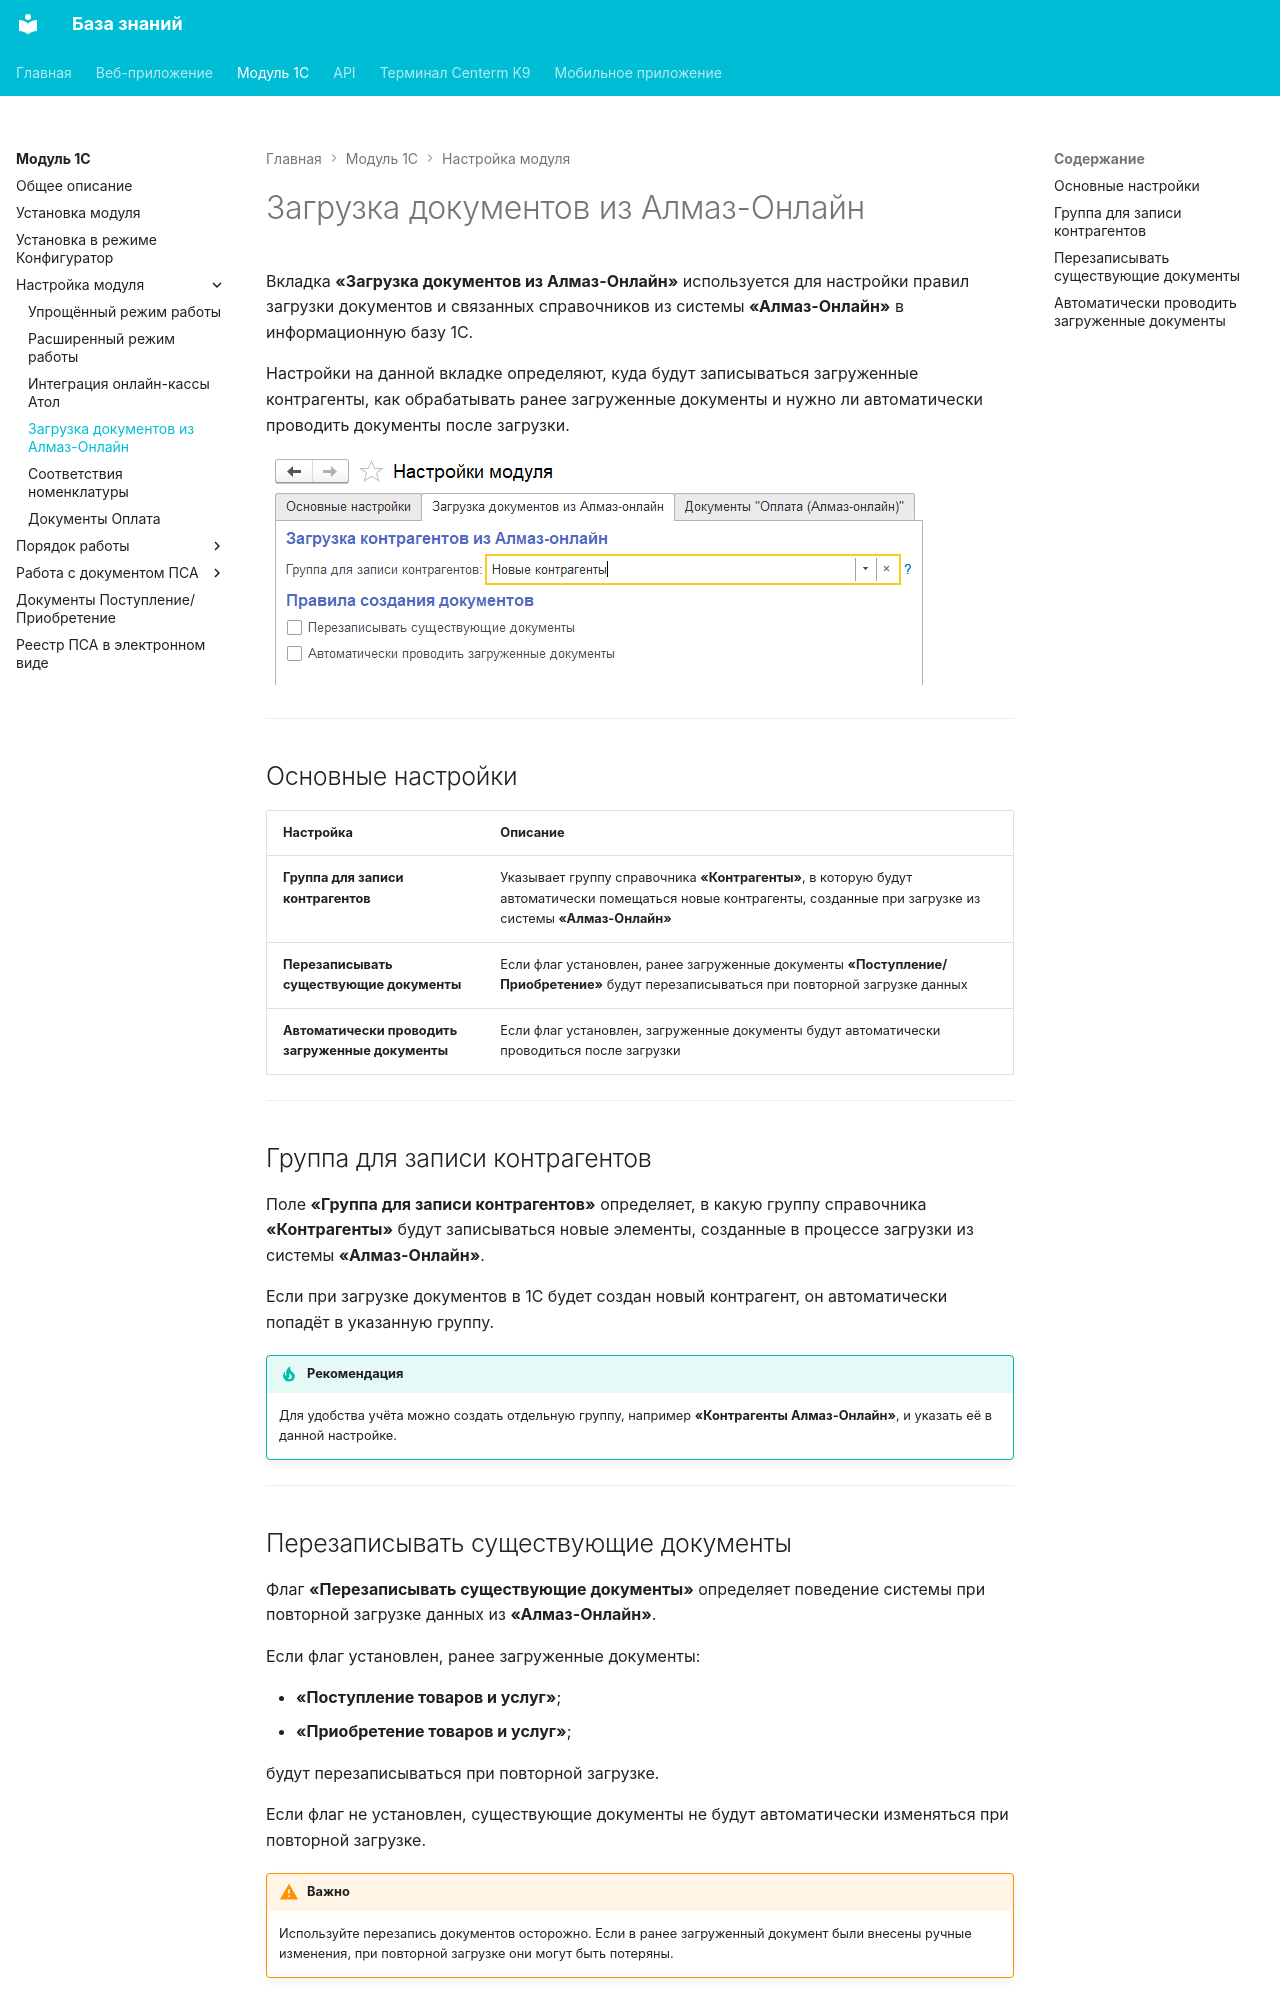

repository: Xistts/bazaZnaniy · page: onec/settings/documents-loading-settings/index.html · generator: mkdocs

Вкладка **«Загрузка документов из Алмаз-Онлайн»** используется для настройки правил загрузки документов и связанных справочников из системы **«Алмаз-Онлайн»** в информационную базу 1С.

Настройки на данной вкладке определяют, куда будут записываться загруженные контрагенты, как обрабатывать ранее загруженные документы и нужно ли автоматически проводить документы после загрузки.

![Настройка модуля](../../assets/onec/24.png)

---

## Основные настройки

| Настройка | Описание |
|---|---|
| **Группа для записи контрагентов** | Указывает группу справочника **«Контрагенты»**, в которую будут автоматически помещаться новые контрагенты, созданные при загрузке из системы **«Алмаз-Онлайн»** |
| **Перезаписывать существующие документы** | Если флаг установлен, ранее загруженные документы **«Поступление/Приобретение»** будут перезаписываться при повторной загрузке данных |
| **Автоматически проводить загруженные документы** | Если флаг установлен, загруженные документы будут автоматически проводиться после загрузки |

---

## Группа для записи контрагентов

Поле **«Группа для записи контрагентов»** определяет, в какую группу справочника **«Контрагенты»** будут записываться новые элементы, созданные в процессе загрузки из системы **«Алмаз-Онлайн»**.

Если при загрузке документов в 1С будет создан новый контрагент, он автоматически попадёт в указанную группу.

!!! tip "Рекомендация"
    Для удобства учёта можно создать отдельную группу, например **«Контрагенты Алмаз-Онлайн»**, и указать её в данной настройке.

---

## Перезаписывать существующие документы

Флаг **«Перезаписывать существующие документы»** определяет поведение системы при повторной загрузке данных из **«Алмаз-Онлайн»**.

Если флаг установлен, ранее загруженные документы:

- **«Поступление товаров и услуг»**;
- **«Приобретение товаров и услуг»**;

будут перезаписываться при повторной загрузке.

Если флаг не установлен, существующие документы не будут автоматически изменяться при повторной загрузке.

!!! warning "Важно"
    Используйте перезапись документов осторожно. Если в ранее загруженный документ были внесены ручные изменения, при повторной загрузке они могут быть потеряны.

---
